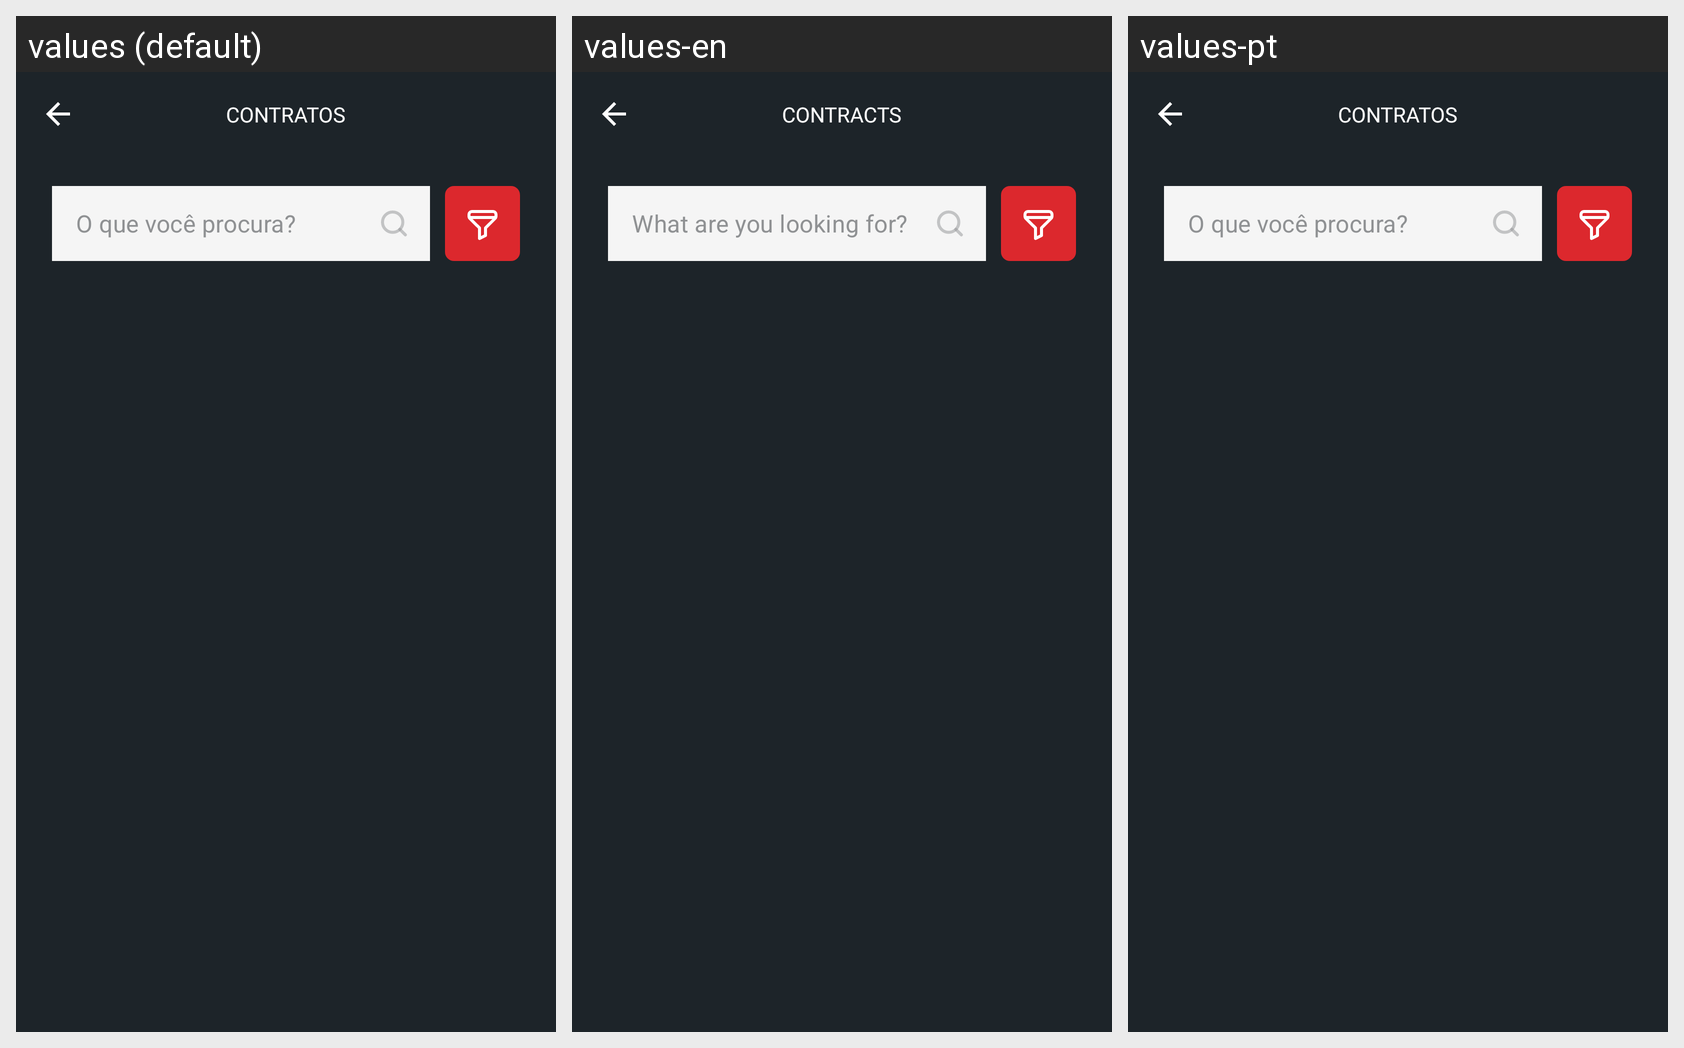

Translations of the strings shown on this Android screen, per locale in the grid:
Android screen res/layout/fragment_contract.xml rendered under 3 locales, left to right: values (default), values-en, values-pt. Device: Nexus 5 (rendered at 1080×1920; each locale shown at half size, 540×960, under a caption strip naming it); theme Theme.Poker.
Strings drawn on this screen, with the default value and each locale's value (text and hints the layout hard-codes, and strings that could not be matched under every locale, appear in the picture but are not listed):

contratos
  values: Contratos
  values-en: Contracts
  values-pt: Contratos

o_que_voc_procura
  values: O que você procura?
  values-en: What are you looking for?
  values-pt: O que você procura?
